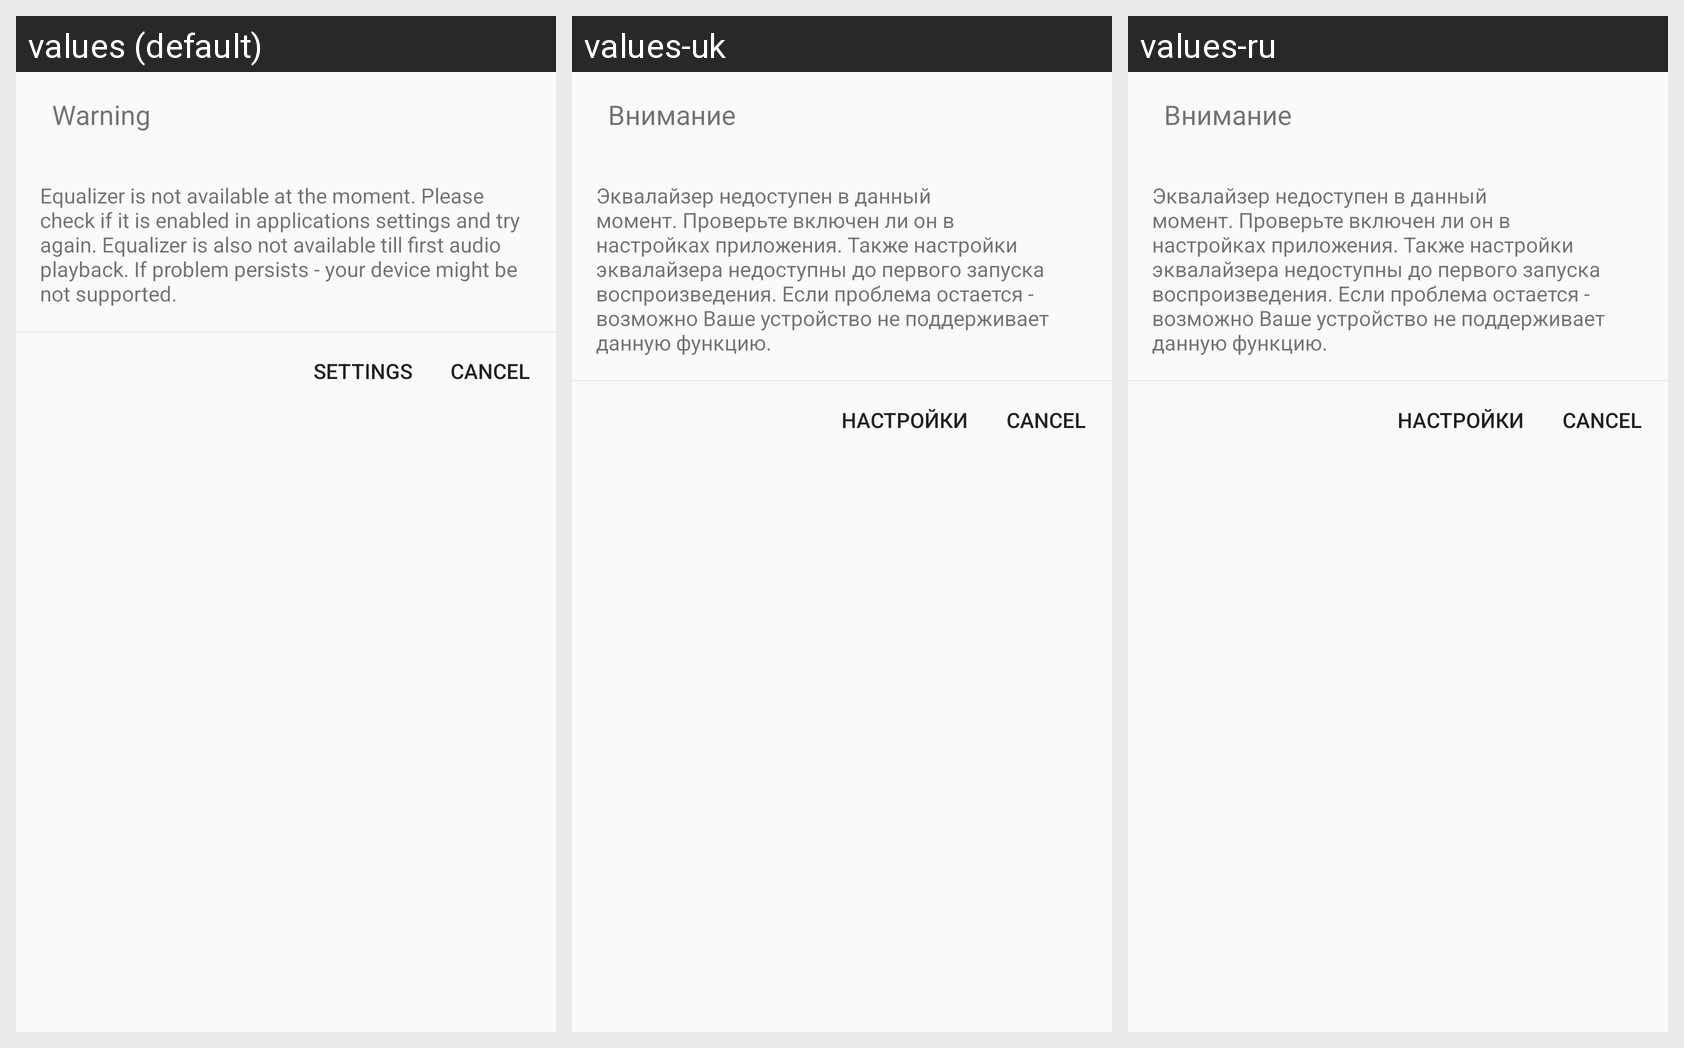

The Android screen above is rendered under several locales of the same app. Produce the string resources it draws, with the default and per-locale values.
Android screen res/layout/dialog_eq_disabled.xml rendered under 3 locales, left to right: values (default), values-uk, values-ru. Device: Nexus 5 (rendered at 1080×1920; each locale shown at half size, 540×960, under a caption strip naming it); theme AppTheme.
Strings drawn on this screen, with the default value and each locale's value (text and hints the layout hard-codes, and strings that could not be matched under every locale, appear in the picture but are not listed):

warning_text
  values: Warning
  values-uk: Внимание
  values-ru: Внимание

eq_warning_text
  values: Equalizer is not available at the moment. Please check if it is enabled in applications settings and try again. Equalizer is also not available till first audio playback. If problem persists - your device might be not supported.
  values-uk: Эквалайзер недоступен в данный момент. Проверьте включен ли он в настройках приложения. Также настройки эквалайзера недоступны до первого запуска воспроизведения. Если проблема остается - возможно Ваше устройство не поддерживает данную функцию.
  values-ru: Эквалайзер недоступен в данный момент. Проверьте включен ли он в настройках приложения. Также настройки эквалайзера недоступны до первого запуска воспроизведения. Если проблема остается - возможно Ваше устройство не поддерживает данную функцию.

settings_text
  values: Settings
  values-uk: Настройки
  values-ru: Настройки
